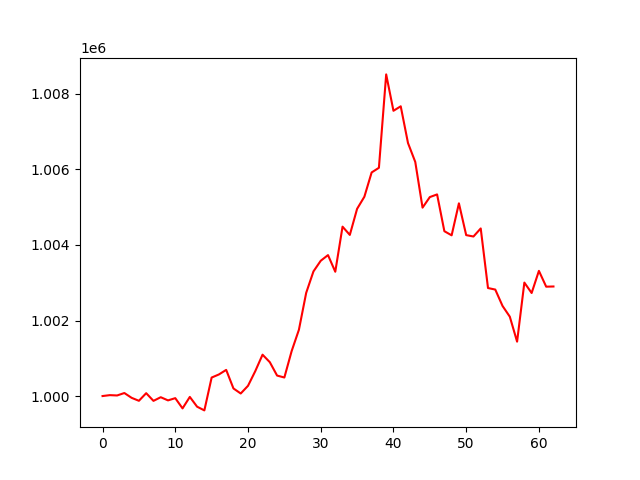

The table this chart was drawn from, first rows:
, 0
0, 1000000
1, 1000024
2, 1000015
3, 1000080
4, 999953
5, 999874
6, 1000076
7, 999872
8, 999969
9, 999885
10, 999944
11, 999673
12, 999977
13, 999718
14, 999620
15, 1000490
16, 1000572
17, 1000693
18, 1000201
19, 1000068
20, 1000271
21, 1000660
22, 1001095
23, 1000897
24, 1000542
25, 1000491
26, 1001189
27, 1001755
28, 1002732
29, 1003300
30, 1003582
31, 1003732
32, 1003291
33, 1004485
34, 1004266
35, 1004956
36, 1005276
37, 1005920
38, 1006043
39, 1008516
40, 1007553
41, 1007671
42, 1006698
43, 1006197
44, 1004988
45, 1005268
46, 1005338
47, 1004364
48, 1004255
49, 1005102
50, 1004261
51, 1004224
52, 1004437
53, 1002860
54, 1002819
55, 1002385
56, 1002101
57, 1001440
58, 1003004
59, 1002728
... 3 more rows
